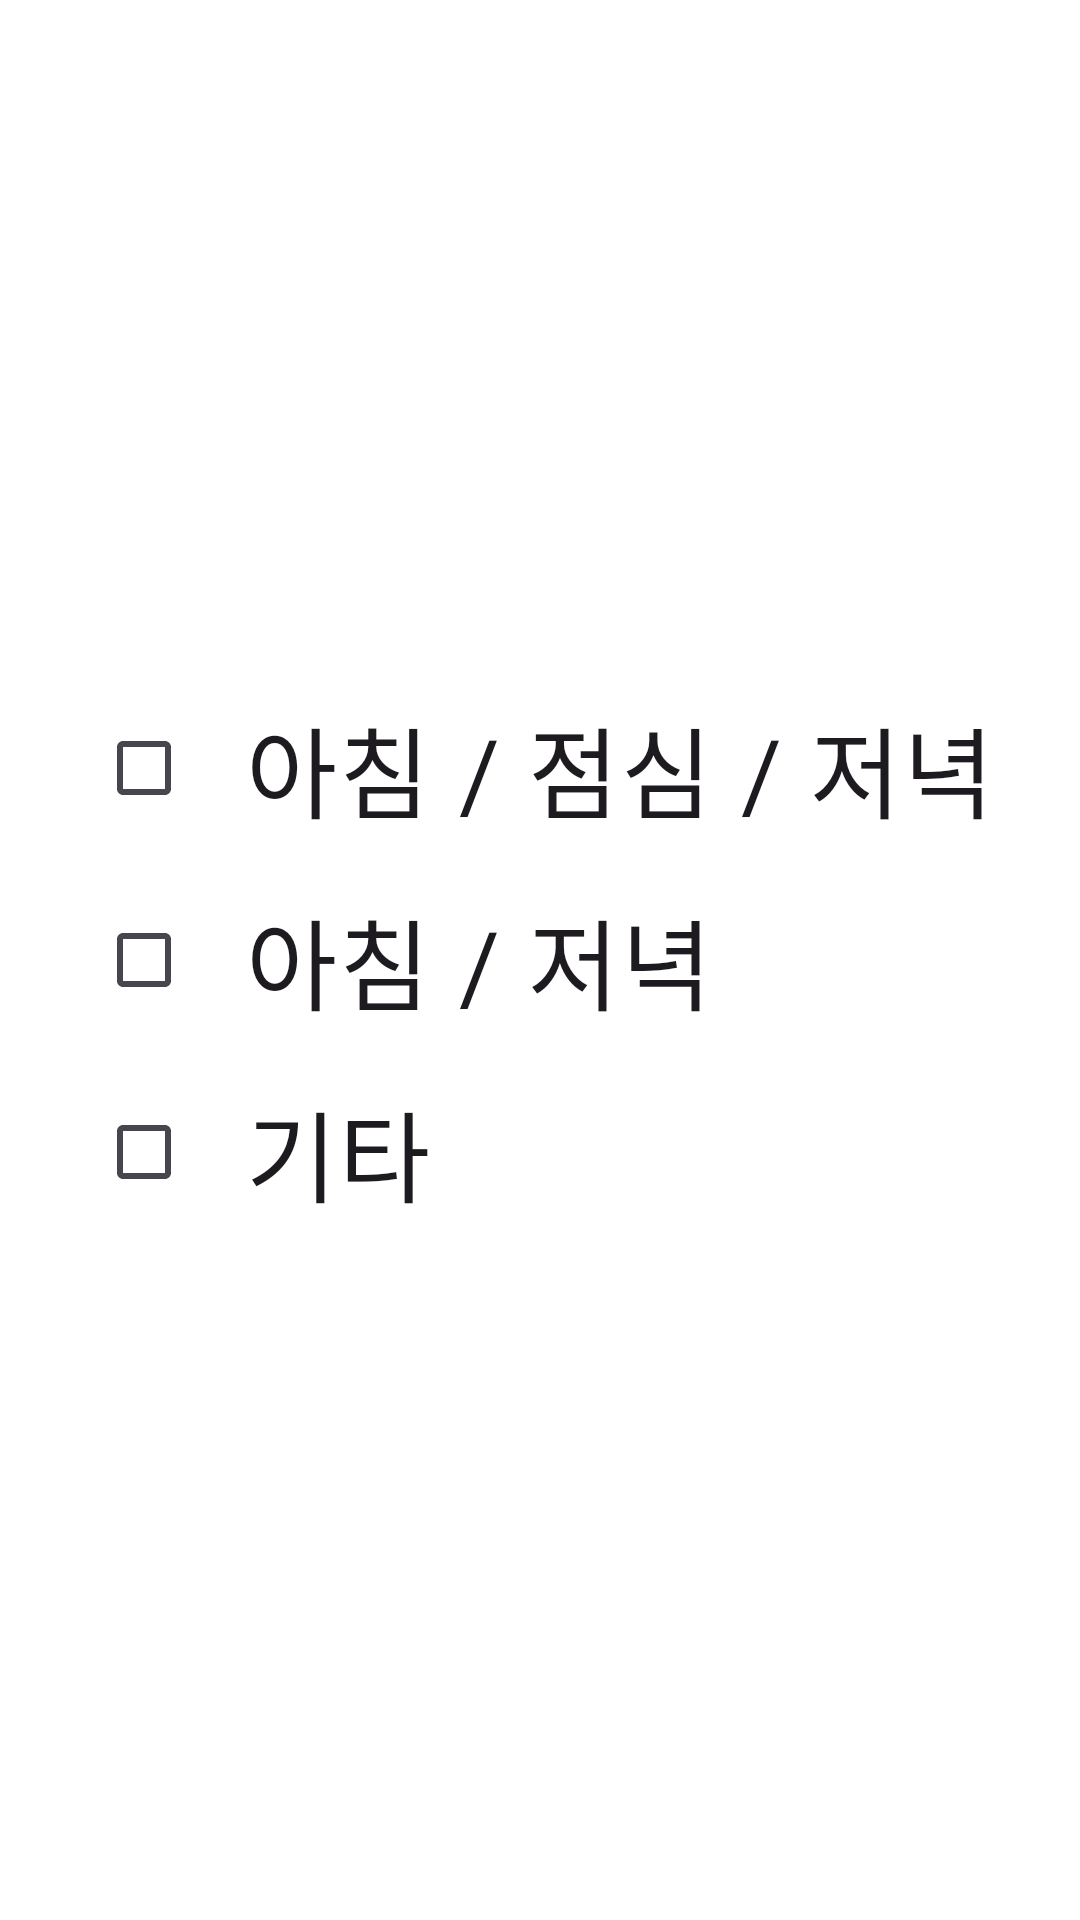

Write the Android layout XML for this screen, with the resource values it uses.
<!-- AndroidManifest.xml: application theme Theme.AlwaysYoung2024_FE -->
<!-- res/layout/fragment_add_medicine_frequency.xml -->
<RelativeLayout
    xmlns:android="http://schemas.android.com/apk/res/android"
    android:layout_width="match_parent"
    android:layout_height="match_parent"
    android:padding="16dp">

    
    <LinearLayout
        android:id="@+id/verticalLayout"
        android:layout_width="wrap_content"
        android:layout_height="wrap_content"
        android:layout_centerVertical="true"
        android:layout_alignParentStart="true"
        android:orientation="vertical"
        android:layout_marginStart="16dp" >

        
        <TextView
            android:id="@+id/textViewLabel"
            style="@style/MedicineLabelStyle"
            android:text="하루에 몇 번 먹나요?"
            android:layout_above="@+id/medicineNameInput"
            android:layout_alignParentStart="true"
            android:layout_marginStart="0dp"/>

        
        <CheckBox
            android:id="@+id/checkboxThrice"
            android:layout_width="wrap_content"
            android:layout_height="wrap_content"
            android:text="  아침 / 점심 / 저녁"
            android:textSize="33dp"
            android:buttonTint="@color/checkbox_color"
            android:layout_marginBottom="16dp" />

        
        <CheckBox
            android:id="@+id/checkboxTwice"
            android:layout_width="wrap_content"
            android:layout_height="wrap_content"
            android:text="  아침 / 저녁"
            android:textSize="33dp"
            android:buttonTint="@color/checkbox_color"
            android:layout_marginBottom="16dp" />

        
        <CheckBox
            android:id="@+id/checkboxOther"
            android:layout_width="wrap_content"
            android:layout_height="wrap_content"
            android:text="  기타"
            android:textSize="33dp"
            android:buttonTint="@color/checkbox_color" />
    </LinearLayout>
</RelativeLayout>
<!-- resources referenced by this layout -->
<resources>
  <style name="Theme.AlwaysYoung2024_FE" parent="Base.Theme.AlwaysYoung2024_FE" />
  <style name="Base.Theme.AlwaysYoung2024_FE" parent="Theme.Material3.DayNight.NoActionBar">
          
          
          <item name="android:windowBackground">@color/background_color</item> 
          
          <item name="itemRippleColor">@color/ripple_color</item>
      </style>
  <color name="background_color">#FFFFFF</color>
  <color name="ripple_color">#FFCCCCCC</color>
</resources>
